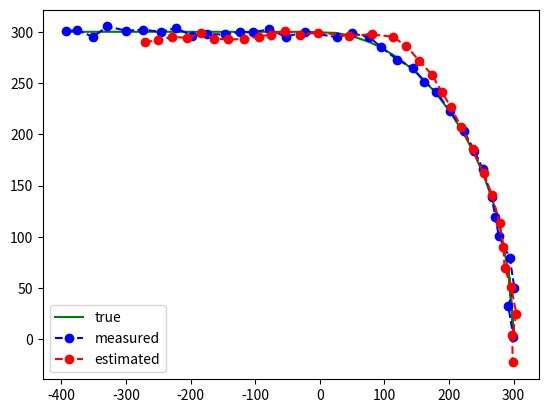

Generate this figure with matplotlib:
from numpy import transpose, dot, array, diag, eye, zeros, matmul, sqrt, square, linalg
import matplotlib
from numpy.linalg import inv, det
from matplotlib import pyplot as plt

# true trajectory of the vehicle
def div_fun(x):
    if x >= -400 and x < 0:
        return 300
    elif x >= 0 and x <= 300:
        return sqrt(90000 - square(x))
    else:
        return 0

class KalmanFilter:
    def __init__(self, X, P, H, R, F, Q):
        # X is the initial system state vector
        self.X = X
        # P is the initial state uncertainty(covariance) matrix of the current state
        self.P = P
        self.current_step = 0
        # H is the observation matrix
        self.H = H
        self.R = R
        self.F = F
        self.Q = Q
        self.kalman_gain = None
        self.current_position = None
        self.I = eye(X.shape[0])

    def __call__(self, x, y):
        self.current_step += 1
        # step 1: measure
        self.current_position = array([[x],[y]])
        if self.current_step == 1:
            # first iteration
            self.state_extrapolation()
            self.covariance_extrapolation()
        self.calculate_kalman_gain()
        self.state_estimation()
        self.update_covariance()
        self.predict_state()
        self.predict_covariance()
        x, y = self.X[0][0], self.X [3][0]

        return x,y
    
    def predict_state(self):
        self.X = dot(self.F, self.X)
    
    def predict_covariance(self):
        self.P = linalg.multi_dot([self.F, self.P, transpose(self.F)]) + self.Q

    def calculate_kalman_gain(self):
        Ht = transpose(self.H)
        PHt = dot(self.P, Ht)
        self.kalman_gain = dot(PHt , linalg.inv(dot(self.H, PHt) + self.R))

    def state_extrapolation(self):
        self.X = dot(self.F, self.X)
    
    def state_estimation(self):
        self.X = self.X + dot(self.kalman_gain, (self.current_position - dot(self.H, self.X)))
        
    def covariance_extrapolation(self):
        Ft = transpose(self.F)
        self.P = linalg.multi_dot([self.F, self.P, Ft]) + self.Q
    
    def update_covariance(self):
        self.P = linalg.multi_dot([(self.I - dot(self.kalman_gain, self.H)), self.P, transpose(self.I - dot(self.kalman_gain, self.H))]) + linalg.multi_dot([self.kalman_gain, self.R, transpose(self.kalman_gain)])
        

if __name__ == '__main__':
    # time step of mobile movement
    dt = 1
    # Initialization of state matrices
    # X is a initial system state vector at time step 0
    X = array([[0.0], [0.0], [0.0], [0.0], [0.0], [0.0]])
    # P is the initial uncertainty(covariance) matrix of the current state
    P = diag((500, 500, 500, 500, 500, 500))
    # F is the state transition matrix
    F = array([[1, dt, 0.5, 0, 0, 0], [0, 1, 1, 0, 0, 0], [0, 0, 1, 0, 0, 0], [0, 0, 0, 1, 1, 0.5], [0, 0, 0, 0, 1, 1],
               [0, 0, 0, 0, 0, 1]])

    sigma_a = 0.2
    # Q is the process noise matrix
    Q = array([[1/4, 1/2, 1/2, 0, 0, 0], [1/2, 1, 1, 0, 0, 0], [1/2, 1, 1, 0, 0, 0],
               [0, 0, 0, 1/4, 1/2, 1/2], [0, 0, 0, 1/2, 1, 1],
               [0, 0, 0,1/2, 1, 1]])*square(sigma_a)

    # G is the control matrix (not used in this example)
    G = eye(X.shape[0])
    # U is a control variable (not used in this example)
    U = zeros((X.shape[0], 1))
    # H is the observation matrix
    H = array([[1, 0, 0, 0, 0, 0], [0, 0, 0, 1, 0, 0]])
    # R is the Measurement Uncertainly
    sigma_xm = 3
    sigma_ym = 3
    R = array([[square(sigma_xm), 0], [0, square(sigma_ym)]])

    # measurement trajectory of the vehicle
    x = (-393.66, -375.93, -351.04, -328.96, -299.35,
         -273.36, -245.89, -222.58, -198.03, -174.17,
         -146.32, -123.72, -103.47, -78.23, -52.63, -23.34,
         25.96, 49.72, 76.94, 95.38, 119.83, 144.01, 161.84, 180.56,
         201.42, 222.62, 239.4, 252.51, 266.26, 271.75, 277.4,
         294.12, 301.23, 291.8, 299.89)
    y = (300.4, 301.78, 295.1, 305.19, 301.06, 302.05,
         300, 303.57, 296.33, 297.65, 297.41, 299.61,
         299.6, 302.39, 295.04, 300.09, 294.72, 298.61,
         294.64, 284.88, 272.82, 264.93, 251.46, 241.27,
         222.98, 203.73, 184.1, 166.12, 138.71, 119.71,
         100.41, 79.76, 50.62, 32.99, 2.14)
    # z1 = (x(1),y(1)) = (-393.66,300.4),z2 = (x(2),y(2)) = (-375.93,301.78)
    # Number of iterations in Kalman Filter
    N_iter = len(x)
    y_true = []
    y_measured = []
    x_predictions = []
    y_predictions = []
    kf = KalmanFilter(X,P,H,R,F,Q)
    for i in enumerate(x):
        y_true.append(div_fun(i[1]))
        y_measured.append(y[i[0]])
        x_pred, y_pred = kf(i[1], y[i[0]])
        x_predictions.append(x_pred)
        y_predictions.append(y_pred)
    print(x_predictions, y_predictions, sep='\n')
    plt.plot(x, y_true, color='g', label='true')
    plt.plot(x, y_measured, linestyle='--', marker='o', color='b', label='measured')
    plt.plot(x_predictions[3:], y_predictions[3:], linestyle='--', marker='o', color='r', label='estimated')
    plt.legend()
    plt.show()
